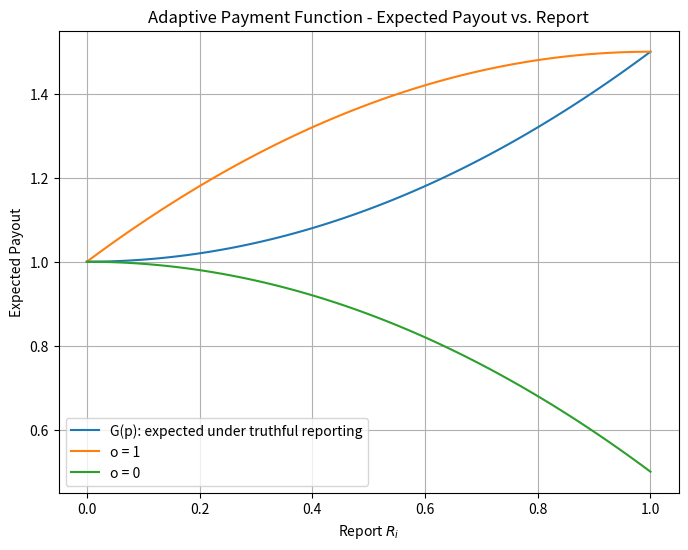

Python code for this plot: (Note: this script raises an exception after producing the figure.)
#This script creates charts from the analytical results of our paper 
#"Belief Elicitation from Agents with Competing Incentives."

import numpy as np
import matplotlib.pyplot as plt
from matplotlib.colors import LogNorm

def required_budget(f_min, n, l, alpha, briber_incentive):
	return briber_incentive * 12 * alpha * l**2 / (f_min * n)

def plot_heatmap_fmin():
    # Generate grids for Min Allocation Probability and n
    min_allocation_probabilities = np.arange(0, 1.01, 0.01)
    n_values = np.arange(1, 100001, 1)
    alpha_values = [(1-i)/2 for i in min_allocation_probabilities]
    l_values = [min(2*i**.5, 10) for i in n_values]
    briber_incentive = 1.

    # Prepare matrix to hold the required budget values
    budget_matrix = np.zeros((len(min_allocation_probabilities), len(n_values)))
    
    # Calculate required budget for each combination of min_allocation_probability and L
    for i, prob in enumerate(min_allocation_probabilities):
        for j, n in enumerate(n_values):
            budget_matrix[i, j] = required_budget(prob, n, l_values[j], alpha_values[i], briber_incentive)
    
    # Plotting with logarithmic color scale
    plt.figure(figsize=(10, 8))
    plt.imshow(budget_matrix, cmap='viridis', aspect='auto', 
	extent=[n_values.min(), n_values.max(), 
                       min_allocation_probabilities.max(), min_allocation_probabilities.min()],
               norm=LogNorm())  # Apply logarithmic normalization
    plt.colorbar(label='Budget Required')
    plt.title('Heat Map of Budget Required (Logarithmic Scale)')
    plt.xlabel('n')
    plt.ylabel('Min Allocation Probability $f_{min}$')
    plt.gca().invert_yaxis()  # Invert y-axis to have 0 start at the bottom
    plt.savefig('required_budget_log_scale.png')  # Save with a new name to avoid overwriting the linear scale image
    plt.show()
    plt.close()
    

    # Extract the rows for min_allocation_probability = 0.1, .5
    # Ploting budget required vs L for min_allocation_probability = 0.1
    budget_at_0_1_prob = budget_matrix[10, :]
    budget_at_0_5_prob = budget_matrix[50, :]
    plt.figure(figsize=(10, 6))
    plt.plot(n_values, budget_at_0_1_prob, linestyle='-')
    plt.plot(n_values, budget_at_0_5_prob, linestyle='-')
    plt.title('Budget Required vs. n')
    plt.xlabel('n')
    plt.ylabel('Budget Required')
    plt.legend(['$f_{min} = .1$', '$f_{min} = .5$'])
    plt.grid(True)

    # Set both axes to logarithmic scale
    plt.xscale('log')
    plt.yscale('log')

    plt.savefig('required_budget_2d.png')  # Save with a new name to avoid overwriting
    plt.show()
    # Extract the row for min_allocation_probability = 0.1
    # Since arrays are 0-indexed and the step is 0.01, 0.1 corresponds to index 10



def bounded_linear_target_decision_function(f_min, n, r, t=None, alpha=None, l=None):
    #This function takes an average report r and number of recommenders m,
    #then calculates the allocation based on these reports

    #0 Parameter settings
    f_bar = (1+f_min)/2
    epsilon = (1-f_min)/2
    #if t==None: t = .5
    if alpha==None: alpha = epsilon
    if l==None:
        if n <= 25: l = np.sqrt(n) / .5
        else: l = 10. 

    #1 Allocation calculation
    allocation = f_bar + np.clip(l*(r-t),-epsilon, epsilon) #r is the average of the reports AFTER they have been clipped within alpha of t
    '''
    print('f_min', f_min)
    print('n', n)
    print('t', t)
    print('alpha', alpha)
    print('l', l)
    '''
    return allocation

def plot_decision_function_results():
    n_values = [1, 25]
    fmin_values = [0, 0.1, 0.5]
    r_values = np.arange(0, 1.01, 0.001)  # From 0 to 1, inclusive, with step 0.01
    plt.figure(figsize=(12, 8))
    
    # Nested loops to calculate and plot results for each combination of n and fmin
    for n in n_values:
        for fmin in fmin_values:
            allocations = [bounded_linear_target_decision_function(fmin, n, r, t=.95) for r in r_values]
            plt.plot(r_values, allocations, label=f'n={n}, fmin={fmin}')
    
    # Setting the plot labels and legend
    plt.xlabel('r')
    plt.ylabel('Allocation')
    plt.title('Allocation vs. r for various values of n and f_min')
    plt.legend()
    plt.grid(True)
    plt.show()


def chart_adaptive_payment_function():
    # Define the range of x from 0 to 1
    x = np.linspace(0, 1, 100)

    # Define the functions
    Gp = x**2/2 + 1
    o1 = x - x**2 /2 + 1
    o0 = -x**2 / 2 + 1

    # Plotting the functions
    plt.figure(figsize=(8,6))
    plt.plot(x, Gp, label='G(p): expected under truthful reporting')
    plt.plot(x, o1, label='o = 1')
    plt.plot(x, o0, label='o = 0')
    plt.title('Adaptive Payment Function - Expected Payout vs. Report')
    plt.xlabel('Report $R_i$')
    plt.ylabel('Expected Payout')
    plt.legend()
    plt.grid(True)
    #plt.show()

    # Save the chart as a .png file
    plt.savefig('charts/adapay_chart.png')
    #'/charts/adapay_chart.png'  # Return the path of the saved file
    return

chart_adaptive_payment_function()

# Execute the updated function to display the plot
#plot_decision_function_results()

#plot_heatmap_fmin()


